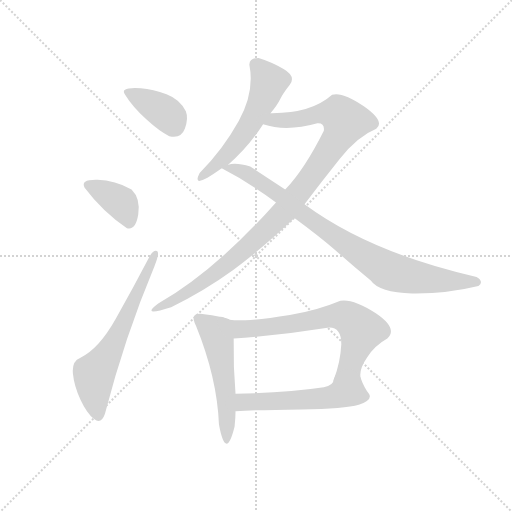
t = 0.00 s
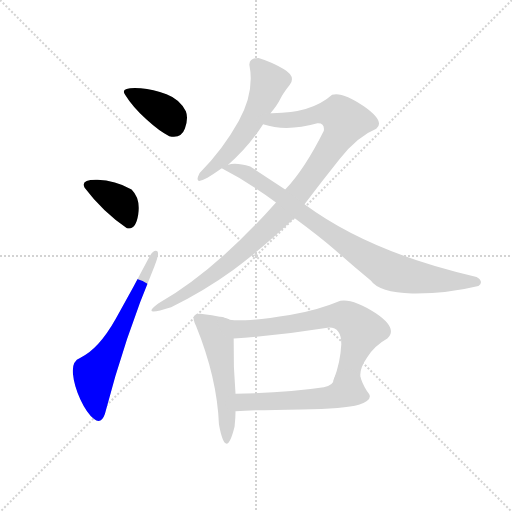
t = 1.43 s
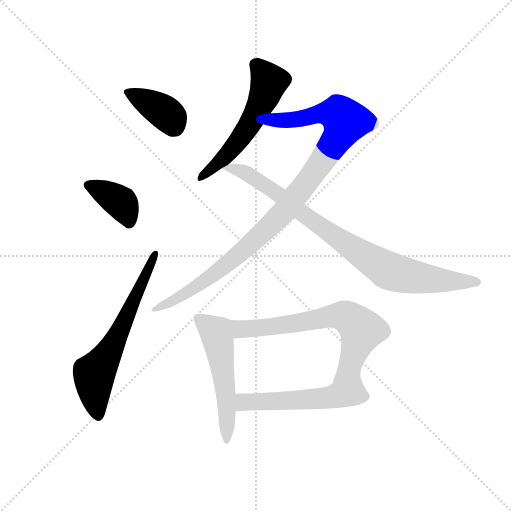
t = 2.87 s
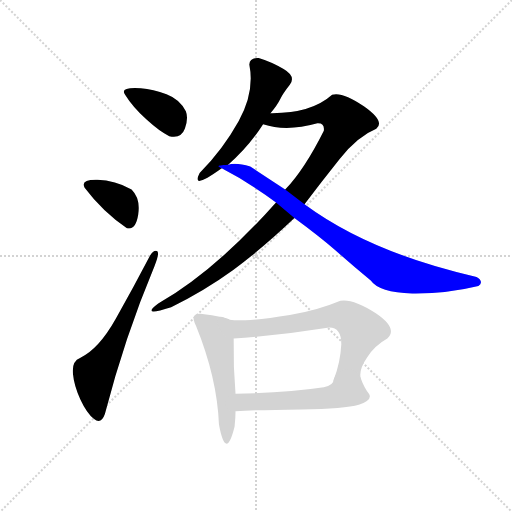
t = 4.30 s
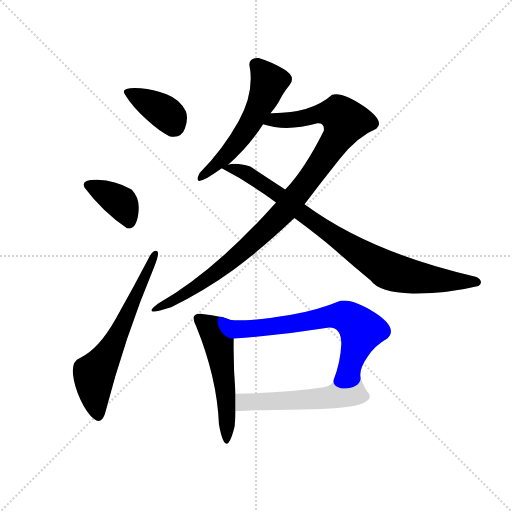
t = 5.74 s
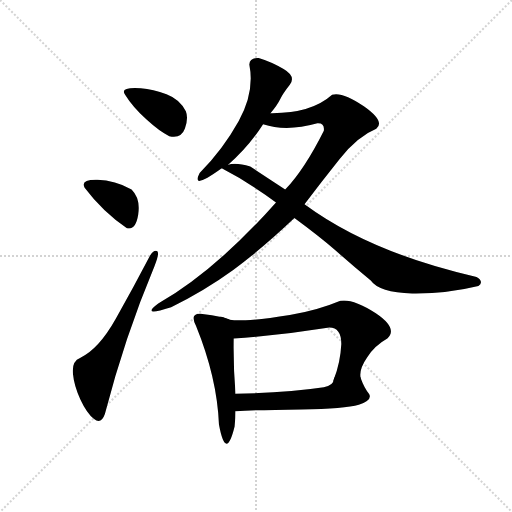
t = 7.17 s

The animated SVG that drew these frames (rendered in a browser with its animation timeline set to each time). Animation: 9 CSS @keyframes rules; one cycle of 7.17 s.

<svg version="1.1" viewBox="0 0 1024 1024" xmlns="http://www.w3.org/2000/svg">
  <g stroke="lightgray" stroke-dasharray="1,1" stroke-width="1" transform="scale(4, 4)">
    <line x1="0" y1="0" x2="256" y2="256"></line>
    <line x1="256" y1="0" x2="0" y2="256"></line>
    <line x1="128" y1="0" x2="128" y2="256"></line>
    <line x1="0" y1="128" x2="256" y2="128"></line>
  </g>
  <g transform="scale(0.92, -0.92) translate(60, -900)">
    <style type="text/css">
      
        @keyframes keyframes0 {
          from {
            stroke: blue;
            stroke-dashoffset: 383;
            stroke-width: 128;
          }
          55% {
            animation-timing-function: step-end;
            stroke: blue;
            stroke-dashoffset: 0;
            stroke-width: 128;
          }
          to {
            stroke: black;
            stroke-width: 1024;
          }
        }
        #make-me-a-hanzi-animation-0 {
          animation: keyframes0 0.5616861979166666s both;
          animation-delay: 0s;
          animation-timing-function: linear;
        }
      
        @keyframes keyframes1 {
          from {
            stroke: blue;
            stroke-dashoffset: 381;
            stroke-width: 128;
          }
          55% {
            animation-timing-function: step-end;
            stroke: blue;
            stroke-dashoffset: 0;
            stroke-width: 128;
          }
          to {
            stroke: black;
            stroke-width: 1024;
          }
        }
        #make-me-a-hanzi-animation-1 {
          animation: keyframes1 0.56005859375s both;
          animation-delay: 0.5616861979166666s;
          animation-timing-function: linear;
        }
      
        @keyframes keyframes2 {
          from {
            stroke: blue;
            stroke-dashoffset: 640;
            stroke-width: 128;
          }
          68% {
            animation-timing-function: step-end;
            stroke: blue;
            stroke-dashoffset: 0;
            stroke-width: 128;
          }
          to {
            stroke: black;
            stroke-width: 1024;
          }
        }
        #make-me-a-hanzi-animation-2 {
          animation: keyframes2 0.7708333333333334s both;
          animation-delay: 1.1217447916666665s;
          animation-timing-function: linear;
        }
      
        @keyframes keyframes3 {
          from {
            stroke: blue;
            stroke-dashoffset: 560;
            stroke-width: 128;
          }
          65% {
            animation-timing-function: step-end;
            stroke: blue;
            stroke-dashoffset: 0;
            stroke-width: 128;
          }
          to {
            stroke: black;
            stroke-width: 1024;
          }
        }
        #make-me-a-hanzi-animation-3 {
          animation: keyframes3 0.7057291666666666s both;
          animation-delay: 1.892578125s;
          animation-timing-function: linear;
        }
      
        @keyframes keyframes4 {
          from {
            stroke: blue;
            stroke-dashoffset: 1009;
            stroke-width: 128;
          }
          77% {
            animation-timing-function: step-end;
            stroke: blue;
            stroke-dashoffset: 0;
            stroke-width: 128;
          }
          to {
            stroke: black;
            stroke-width: 1024;
          }
        }
        #make-me-a-hanzi-animation-4 {
          animation: keyframes4 1.0711263020833333s both;
          animation-delay: 2.5983072916666665s;
          animation-timing-function: linear;
        }
      
        @keyframes keyframes5 {
          from {
            stroke: blue;
            stroke-dashoffset: 864;
            stroke-width: 128;
          }
          74% {
            animation-timing-function: step-end;
            stroke: blue;
            stroke-dashoffset: 0;
            stroke-width: 128;
          }
          to {
            stroke: black;
            stroke-width: 1024;
          }
        }
        #make-me-a-hanzi-animation-5 {
          animation: keyframes5 0.953125s both;
          animation-delay: 3.66943359375s;
          animation-timing-function: linear;
        }
      
        @keyframes keyframes6 {
          from {
            stroke: blue;
            stroke-dashoffset: 519;
            stroke-width: 128;
          }
          63% {
            animation-timing-function: step-end;
            stroke: blue;
            stroke-dashoffset: 0;
            stroke-width: 128;
          }
          to {
            stroke: black;
            stroke-width: 1024;
          }
        }
        #make-me-a-hanzi-animation-6 {
          animation: keyframes6 0.67236328125s both;
          animation-delay: 4.62255859375s;
          animation-timing-function: linear;
        }
      
        @keyframes keyframes7 {
          from {
            stroke: blue;
            stroke-dashoffset: 679;
            stroke-width: 128;
          }
          69% {
            animation-timing-function: step-end;
            stroke: blue;
            stroke-dashoffset: 0;
            stroke-width: 128;
          }
          to {
            stroke: black;
            stroke-width: 1024;
          }
        }
        #make-me-a-hanzi-animation-7 {
          animation: keyframes7 0.8025716145833334s both;
          animation-delay: 5.294921875s;
          animation-timing-function: linear;
        }
      
        @keyframes keyframes8 {
          from {
            stroke: blue;
            stroke-dashoffset: 532;
            stroke-width: 128;
          }
          63% {
            animation-timing-function: step-end;
            stroke: blue;
            stroke-dashoffset: 0;
            stroke-width: 128;
          }
          to {
            stroke: black;
            stroke-width: 1024;
          }
        }
        #make-me-a-hanzi-animation-8 {
          animation: keyframes8 0.6829427083333334s both;
          animation-delay: 6.097493489583333s;
          animation-timing-function: linear;
        }
      
    </style>
    
      <path d="M 308 604 Q 334 598 342 620.5 Q 350 643 344 658 Q 331 684 302 695 Q 273 706 246 708 Q 199 711 212 694 Q 228 668 258 640.5 Q 288 613 308 604 Z" fill="lightgray"></path>
    
      <path d="M 216 404 Q 235 399 240.5 433.5 Q 246 468 226 488 Q 190 508 152 509 Q 114 510 124 492 Q 164 439 216 404 Z" fill="lightgray"></path>
    
      <path d="M 168 0 Q 211 167 276 322 Q 288 352 281 354.5 Q 274 357 266 344 Q 230 275 192 207.5 Q 154 140 114 122 Q 96 115 98.5 88 Q 101 61 115 31 Q 129 1 144.5 -11 Q 160 -23 168 0 Z" fill="lightgray"></path>
    
      <path d="M 528 654 Q 543 672 549 684.5 Q 555 697 570 716 Q 584 734 556.5 750 Q 529 766 502 774 Q 483 774 482 760 Q 494 700 459 637 Q 424 574 374 524 Q 354 485 422 534 L 436 542 Q 480 580 512 630 L 528 654 Z" fill="lightgray"></path>
    
      <path d="M 602 456 Q 638 504 678 554 Q 718 604 758 620 Q 778 636 731 669 Q 684 701 662 694 Q 616 653 528 654 C 498 653 483 637 512 630 Q 562 613 630 632 Q 646 633 644 616 Q 602 532 560 488 L 540 460 Q 409 312 284 240 Q 244 210 312 232 Q 385 268 447 313 Q 508 358 580 426 L 602 456 Z" fill="lightgray"></path>
    
      <path d="M 980 278 Q 993 288 976 298 Q 744 351 602 456 L 560 488 Q 511 520 484 538 Q 454 547 436 542 C 411 540 411 540 422 534 Q 482 503 540 460 L 580 426 Q 633 387 669 356 Q 704 325 746 290 Q 764 264 836 262 Q 911 261 980 278 Z" fill="lightgray"></path>
    
      <path d="M 416 -23 Q 431 -104 450 -27 Q 452 -9 452 6 L 452 44 Q 447 102 448 164 C 448 194 449 205 426 210 Q 400 216 376 218 Q 352 219 366 192 Q 412 79 416 -23 Z" fill="lightgray"></path>
    
      <path d="M 724 78 Q 720 97 738 123 Q 755 149 782 164 Q 806 186 757 219 Q 707 251 680 246 Q 630 225 570 215 Q 509 205 474 204 Q 438 202 426 210 C 398 220 418 162 448 164 Q 550 171 656 188 Q 682 188 682 152 Q 680 112 666 76 C 656 48 724 48 724 78 Z" fill="lightgray"></path>
    
      <path d="M 452 6 Q 499 9 595 10 Q 690 11 720 20 Q 751 31 742 44 Q 732 56 724 78 C 713 106 677 104 666 76 Q 665 62 644 58 Q 564 46 452 44 C 422 43 422 4 452 6 Z" fill="lightgray"></path>
    
    
      <clipPath id="make-me-a-hanzi-clip-0">
        <path d="M 308 604 Q 334 598 342 620.5 Q 350 643 344 658 Q 331 684 302 695 Q 273 706 246 708 Q 199 711 212 694 Q 228 668 258 640.5 Q 288 613 308 604 Z"></path>
      </clipPath>
      <path clip-path="url(#make-me-a-hanzi-clip-0)" d="M 218 700 L 293 659 L 319 627" fill="none" id="make-me-a-hanzi-animation-0" stroke-dasharray="255 510" stroke-linecap="round"></path>
    
      <clipPath id="make-me-a-hanzi-clip-1">
        <path d="M 216 404 Q 235 399 240.5 433.5 Q 246 468 226 488 Q 190 508 152 509 Q 114 510 124 492 Q 164 439 216 404 Z"></path>
      </clipPath>
      <path clip-path="url(#make-me-a-hanzi-clip-1)" d="M 131 498 L 202 460 L 220 419" fill="none" id="make-me-a-hanzi-animation-1" stroke-dasharray="253 506" stroke-linecap="round"></path>
    
      <clipPath id="make-me-a-hanzi-clip-2">
        <path d="M 168 0 Q 211 167 276 322 Q 288 352 281 354.5 Q 274 357 266 344 Q 230 275 192 207.5 Q 154 140 114 122 Q 96 115 98.5 88 Q 101 61 115 31 Q 129 1 144.5 -11 Q 160 -23 168 0 Z"></path>
      </clipPath>
      <path clip-path="url(#make-me-a-hanzi-clip-2)" d="M 154 -1 L 144 86 L 193 164 L 278 350" fill="none" id="make-me-a-hanzi-animation-2" stroke-dasharray="512 1024" stroke-linecap="round"></path>
    
      <clipPath id="make-me-a-hanzi-clip-3">
        <path d="M 528 654 Q 543 672 549 684.5 Q 555 697 570 716 Q 584 734 556.5 750 Q 529 766 502 774 Q 483 774 482 760 Q 494 700 459 637 Q 424 574 374 524 Q 354 485 422 534 L 436 542 Q 480 580 512 630 L 528 654 Z"></path>
      </clipPath>
      <path clip-path="url(#make-me-a-hanzi-clip-3)" d="M 498 758 L 524 720 L 509 678 L 481 625 L 439 570 L 402 530 L 376 516" fill="none" id="make-me-a-hanzi-animation-3" stroke-dasharray="432 864" stroke-linecap="round"></path>
    
      <clipPath id="make-me-a-hanzi-clip-4">
        <path d="M 602 456 Q 638 504 678 554 Q 718 604 758 620 Q 778 636 731 669 Q 684 701 662 694 Q 616 653 528 654 C 498 653 483 637 512 630 Q 562 613 630 632 Q 646 633 644 616 Q 602 532 560 488 L 540 460 Q 409 312 284 240 Q 244 210 312 232 Q 385 268 447 313 Q 508 358 580 426 L 602 456 Z"></path>
      </clipPath>
      <path clip-path="url(#make-me-a-hanzi-clip-4)" d="M 520 633 L 538 640 L 587 640 L 627 652 L 663 654 L 676 652 L 690 636 L 681 612 L 624 526 L 544 426 L 441 332 L 297 231" fill="none" id="make-me-a-hanzi-animation-4" stroke-dasharray="881 1762" stroke-linecap="round"></path>
    
      <clipPath id="make-me-a-hanzi-clip-5">
        <path d="M 980 278 Q 993 288 976 298 Q 744 351 602 456 L 560 488 Q 511 520 484 538 Q 454 547 436 542 C 411 540 411 540 422 534 Q 482 503 540 460 L 580 426 Q 633 387 669 356 Q 704 325 746 290 Q 764 264 836 262 Q 911 261 980 278 Z"></path>
      </clipPath>
      <path clip-path="url(#make-me-a-hanzi-clip-5)" d="M 436 534 L 480 521 L 669 385 L 781 313 L 858 295 L 975 287" fill="none" id="make-me-a-hanzi-animation-5" stroke-dasharray="736 1472" stroke-linecap="round"></path>
    
      <clipPath id="make-me-a-hanzi-clip-6">
        <path d="M 416 -23 Q 431 -104 450 -27 Q 452 -9 452 6 L 452 44 Q 447 102 448 164 C 448 194 449 205 426 210 Q 400 216 376 218 Q 352 219 366 192 Q 412 79 416 -23 Z"></path>
      </clipPath>
      <path clip-path="url(#make-me-a-hanzi-clip-6)" d="M 373 204 L 402 184 L 415 156 L 432 38 L 434 -40" fill="none" id="make-me-a-hanzi-animation-6" stroke-dasharray="391 782" stroke-linecap="round"></path>
    
      <clipPath id="make-me-a-hanzi-clip-7">
        <path d="M 724 78 Q 720 97 738 123 Q 755 149 782 164 Q 806 186 757 219 Q 707 251 680 246 Q 630 225 570 215 Q 509 205 474 204 Q 438 202 426 210 C 398 220 418 162 448 164 Q 550 171 656 188 Q 682 188 682 152 Q 680 112 666 76 C 656 48 724 48 724 78 Z"></path>
      </clipPath>
      <path clip-path="url(#make-me-a-hanzi-clip-7)" d="M 438 201 L 468 184 L 586 197 L 655 212 L 697 209 L 726 182 L 700 102 L 673 82" fill="none" id="make-me-a-hanzi-animation-7" stroke-dasharray="551 1102" stroke-linecap="round"></path>
    
      <clipPath id="make-me-a-hanzi-clip-8">
        <path d="M 452 6 Q 499 9 595 10 Q 690 11 720 20 Q 751 31 742 44 Q 732 56 724 78 C 713 106 677 104 666 76 Q 665 62 644 58 Q 564 46 452 44 C 422 43 422 4 452 6 Z"></path>
      </clipPath>
      <path clip-path="url(#make-me-a-hanzi-clip-8)" d="M 457 12 L 478 27 L 646 34 L 701 47 L 717 67" fill="none" id="make-me-a-hanzi-animation-8" stroke-dasharray="404 808" stroke-linecap="round"></path>
    
  </g>
</svg>
